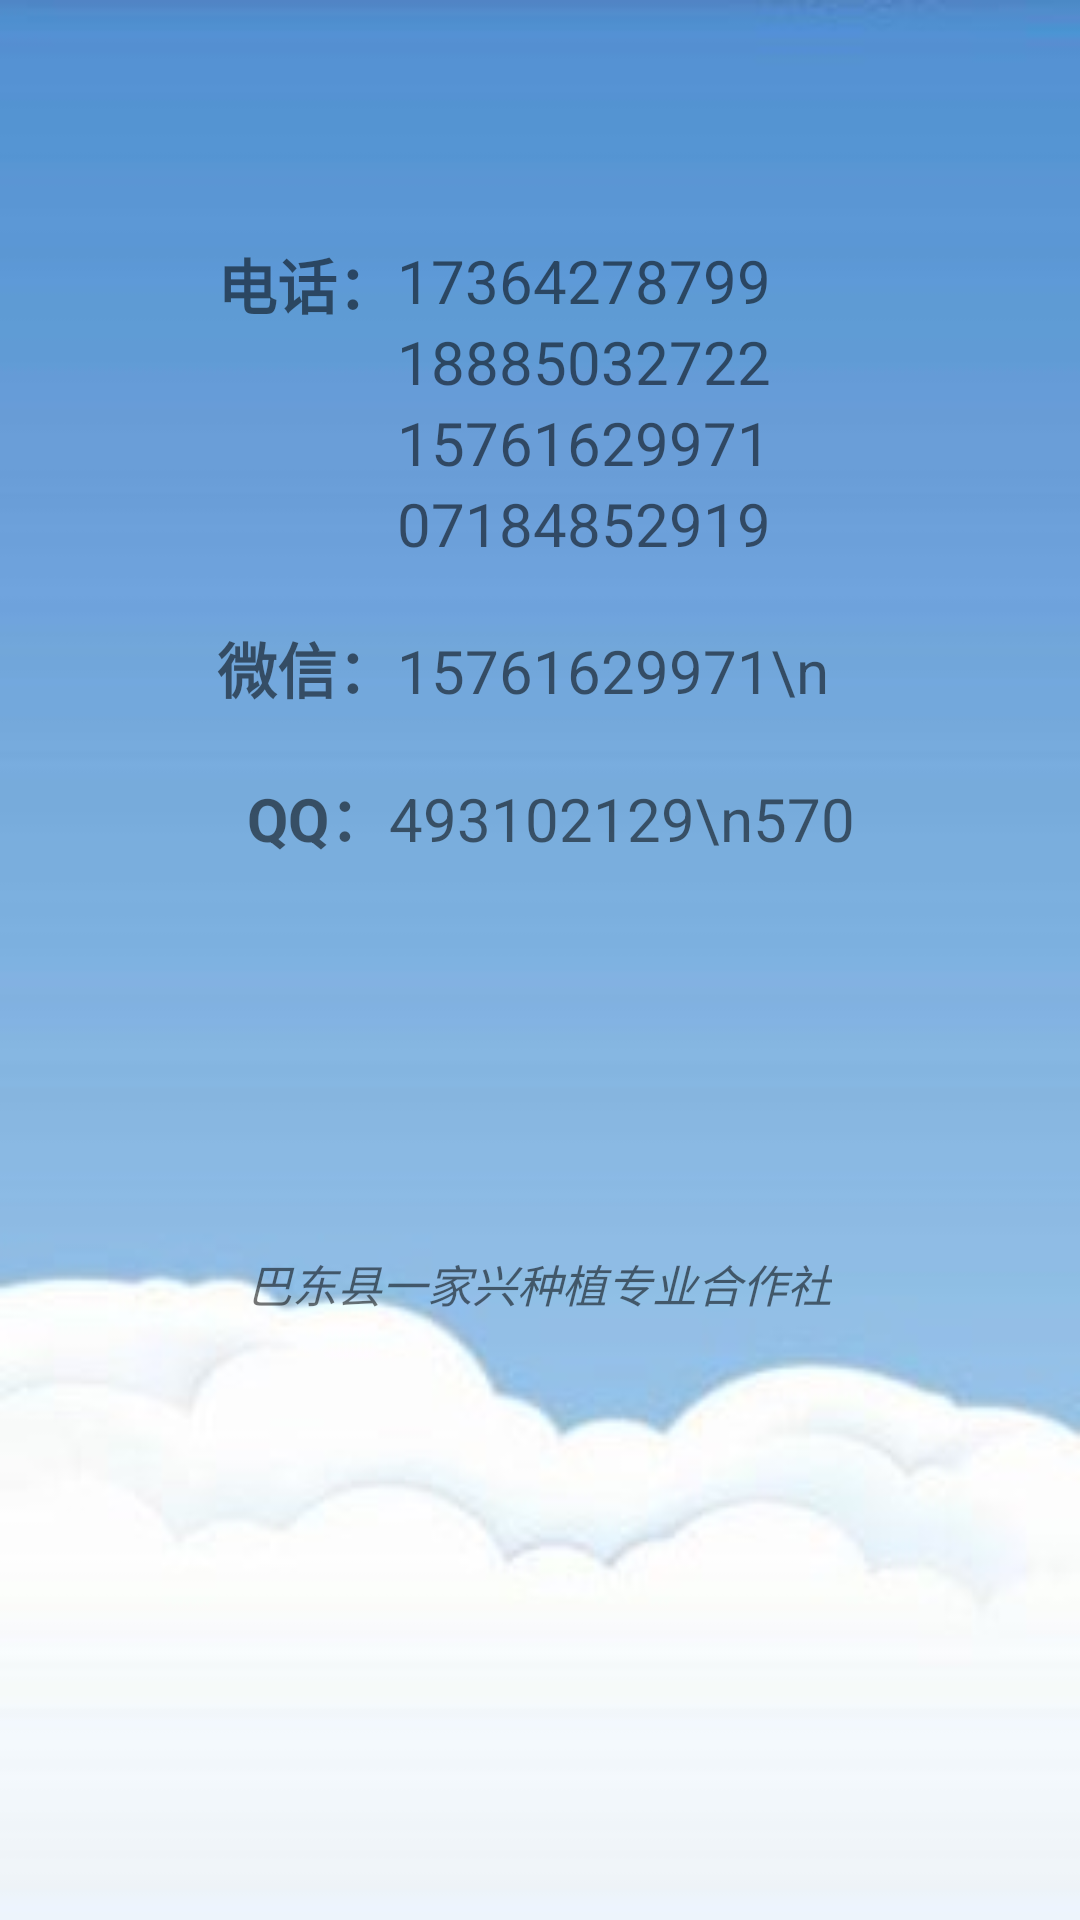

Here is an Android app screen rendered from its layout file. Give the layout XML and the strings, colors and styles it references.
<!-- AndroidManifest.xml: application theme AppTheme -->
<!-- res/layout/fragment_contactfragment.xml -->
<FrameLayout xmlns:android="http://schemas.android.com/apk/res/android"
    xmlns:tools="http://schemas.android.com/tools"
    android:layout_width="match_parent"
    android:layout_height="match_parent"
    android:background="@mipmap/background"
    tools:context="com.example.kiwifruit.fragment.contactfragment">

    
    <LinearLayout
        android:layout_marginTop="80dp"
        android:layout_width="wrap_content"
        android:layout_height="match_parent"
        android:orientation="vertical"
        android:layout_gravity="center_horizontal">
    <LinearLayout
        android:layout_width="match_parent"
        android:layout_height="wrap_content">
        <TextView
            android:textSize="20dp"
            android:layout_width="wrap_content"
            android:layout_height="wrap_content"
            android:text="电话："
            android:textStyle="bold"/>
        <LinearLayout
            android:orientation="vertical"
            android:layout_width="wrap_content"
            android:layout_height="wrap_content">
            <TextView
                android:clickable="true"
                android:id="@+id/tel1"
                android:layout_width="wrap_content"
                android:layout_height="wrap_content"
                android:textSize="20dp"
                android:text="17364278799"/>
            <TextView
                android:id="@+id/tel2"
                android:clickable="true"
                android:layout_width="wrap_content"
                android:layout_height="wrap_content"
                android:textSize="20dp"
                android:text="18885032722"/>

            <TextView
                android:id="@+id/tel3"
                android:clickable="true"
                android:layout_width="wrap_content"
                android:layout_height="wrap_content"
                android:textSize="20dp"
                android:text="15761629971"/>
            <TextView
                android:id="@+id/tel4"
                android:clickable="true"
                android:layout_width="wrap_content"
                android:layout_height="wrap_content"
                android:textSize="20dp"
                android:text="07184852919"/>
        </LinearLayout>

    </LinearLayout>
        <LinearLayout
            android:layout_marginTop="20dp"
            android:layout_width="match_parent"
            android:layout_height="wrap_content">
            <TextView
                android:textSize="20dp"
                android:layout_width="wrap_content"
                android:layout_height="wrap_content"
                android:textStyle="bold"
                android:text="微信："/>
            <TextView
                android:layout_width="wrap_content"
                android:layout_height="wrap_content"
                android:textSize="20dp"
                android:text="15761629971\n18885032722"/>
        </LinearLayout>
        <LinearLayout
            android:layout_marginTop="20dp"
            android:layout_width="match_parent"
            android:layout_height="wrap_content">
            <TextView
                android:textSize="20dp"
                android:layout_width="wrap_content"
                android:layout_height="wrap_content"
                android:textStyle="bold"
                android:layout_marginLeft="10dp"
                android:text="QQ："/>
            <TextView
                android:layout_width="wrap_content"
                android:layout_height="wrap_content"
                android:textSize="20dp"
                android:text="493102129\n570483864"/>
        </LinearLayout>
        <LinearLayout
            android:layout_marginTop="120dp"
            android:layout_width="wrap_content"
            android:layout_height="wrap_content">
            <TextView
                android:id="@+id/sign"
                android:layout_below="@+id/introduce"
                android:layout_alignParentRight="true"
                android:layout_width="wrap_content"
                android:layout_height="wrap_content"
                android:textSize="15dp"
                android:text="巴东县一家兴种植专业合作社"
                android:textStyle="italic"
                android:layout_margin="10dp"
                />
        </LinearLayout>

    </LinearLayout>


</FrameLayout>
<!-- resources referenced by this layout -->
<resources>
  <!-- mipmap background: jpg bitmap (mipmap-xhdpi, 29177 bytes) -->
  <style name="AppTheme" parent="Theme.AppCompat.Light.DarkActionBar">
          
          <item name="colorPrimary">@color/colorPrimary</item>
          <item name="colorPrimaryDark">@color/colorPrimaryDark</item>
          <item name="colorAccent">@color/colorAccent</item>
      </style>
  <!-- not gathered from this repository: default colours our renderer supplied (Android Studio template values) -->
  <color name="colorPrimary">#FF6200EE</color>
  <color name="colorPrimaryDark">#FF3700B3</color>
  <color name="colorAccent">#FF03DAC5</color>
</resources>
